The GitHub repository FerdyOktavian/klasifikasi_sawit_efficientNetV2 contains a labelled image folder "dataset_split" with 3 categories: belum masak, masak, terlalu masak. Examples follow, each with its label.

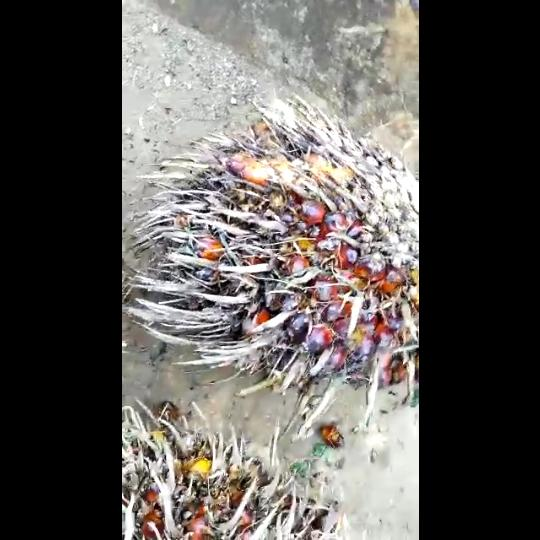
Label: terlalu masak

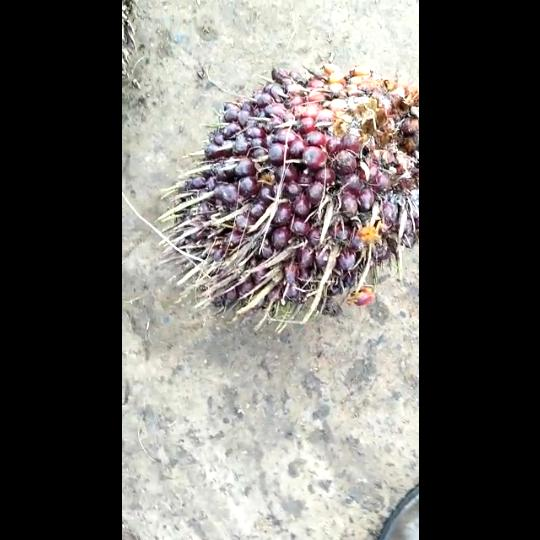
Label: belum masak

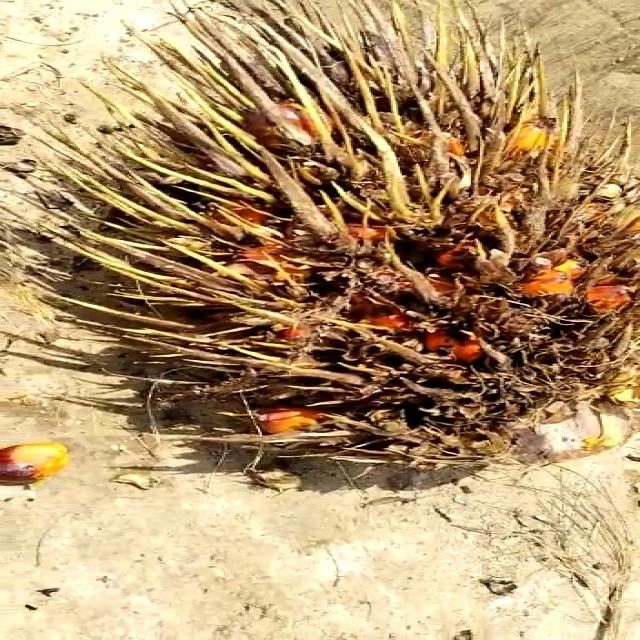
Label: terlalu masak

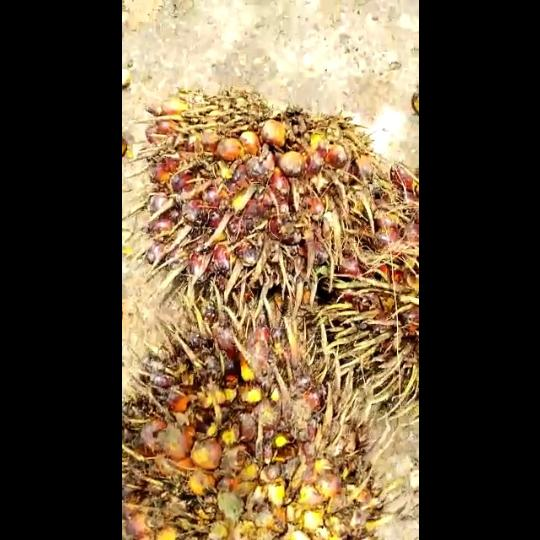
Label: masak

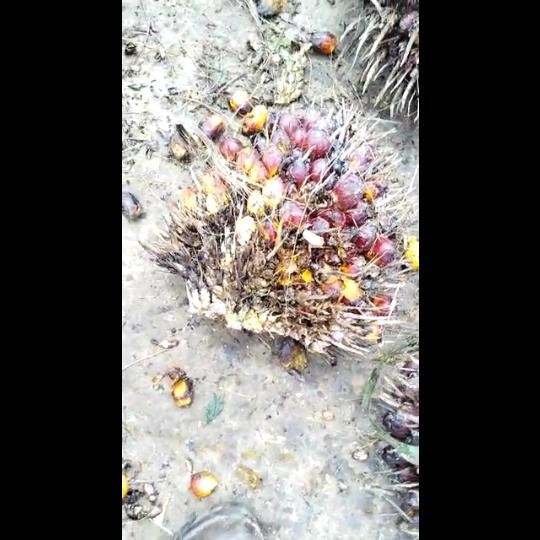
Label: masak

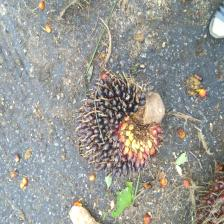
Label: belum masak
